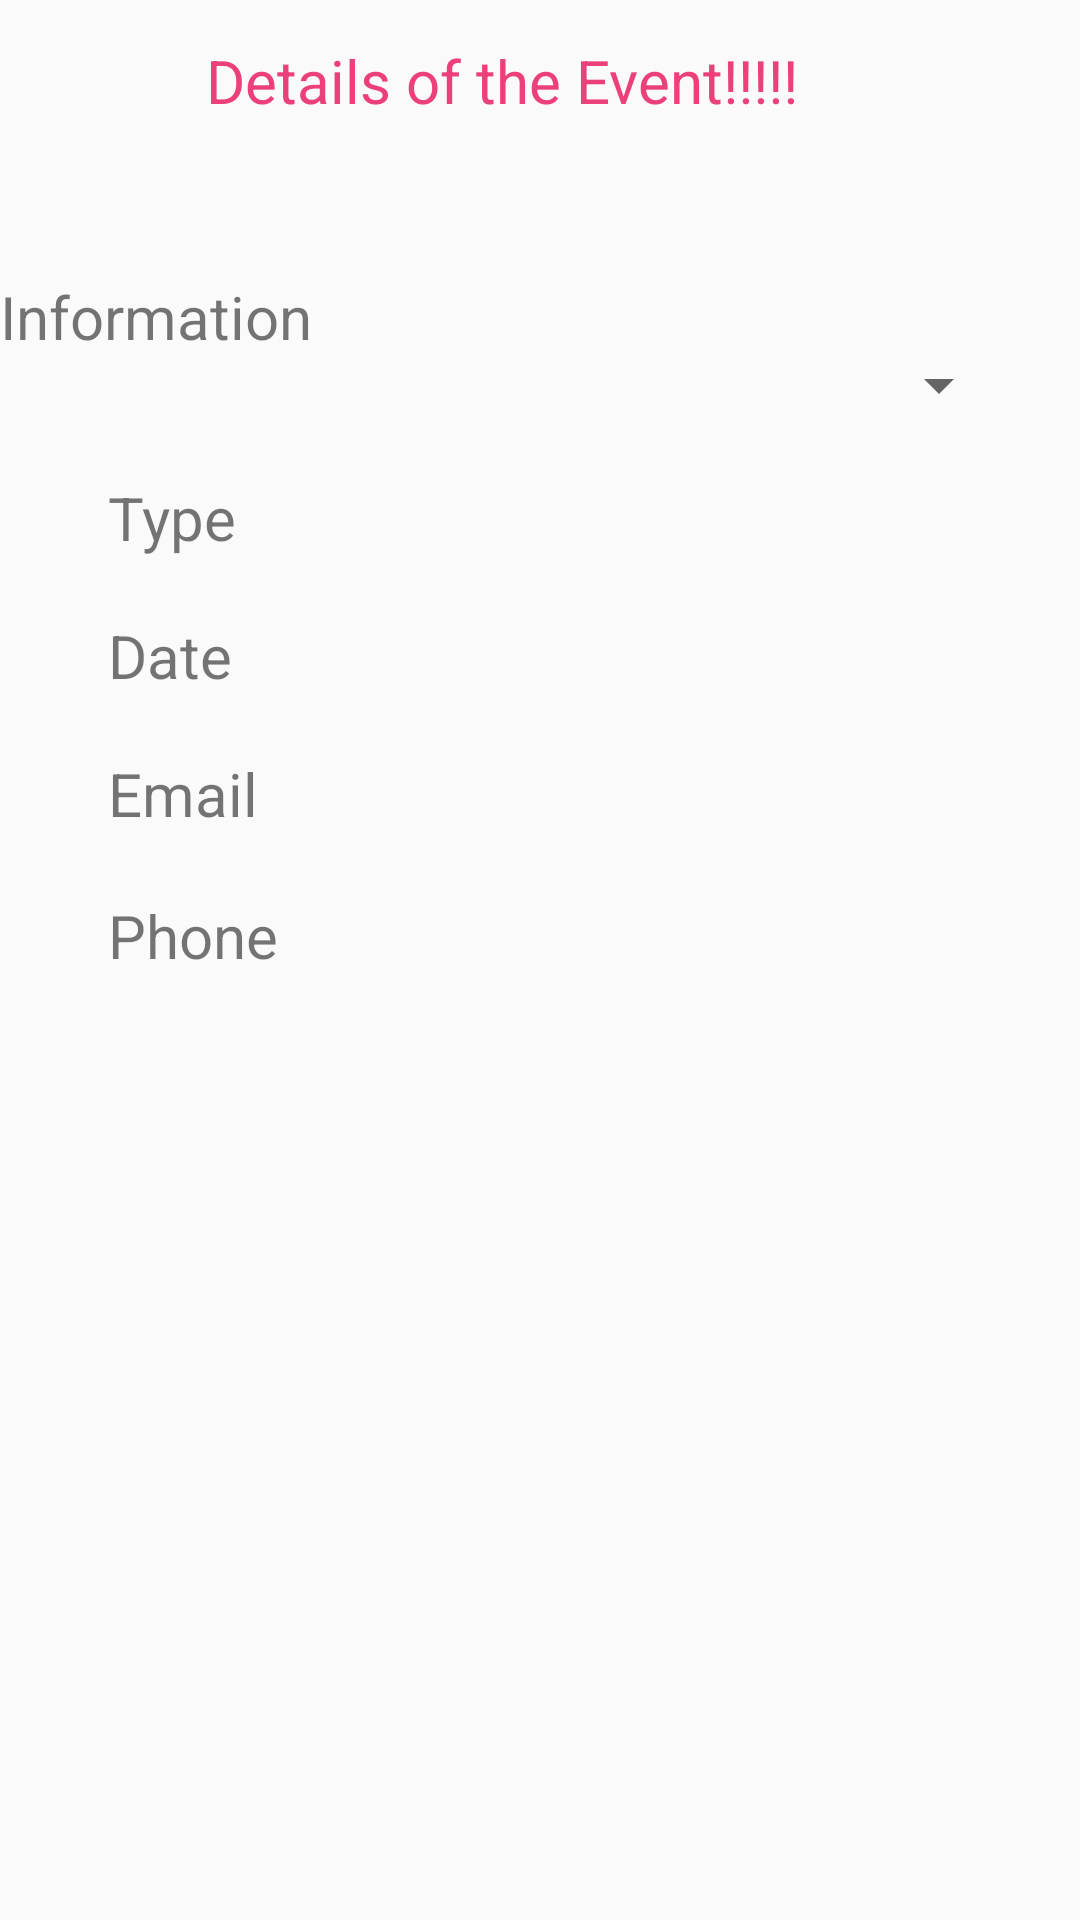

Write the Android layout XML for this screen, with the resource values it uses.
<!-- AndroidManifest.xml: application theme AppTheme -->
<!-- res/layout/activity_admin__event.xml -->
<?xml version="1.0" encoding="utf-8"?>
<android.support.constraint.ConstraintLayout xmlns:android="http://schemas.android.com/apk/res/android"
    xmlns:app="http://schemas.android.com/apk/res-auto"
    xmlns:tools="http://schemas.android.com/tools"
    android:layout_width="match_parent"
    android:layout_height="match_parent"
    tools:context=".Admin_Event">

    <TextView
        android:id="@+id/textView13"
        style="@style/textview_custom"
        android:layout_marginTop="8dp"
        android:layout_marginBottom="16dp"
        android:text="Details of the Event!!!!!"
        android:textColor="@color/CustomPink"
        app:layout_constraintBottom_toTopOf="@+id/eventInfo"
        app:layout_constraintEnd_toEndOf="parent"
        app:layout_constraintHorizontal_bias="0.422"
        app:layout_constraintStart_toStartOf="parent"
        app:layout_constraintTop_toTopOf="parent"
        app:layout_constraintVertical_bias="0.16" />

    <TextView
        android:id="@+id/textView14"
        style="@style/textview_custom"
        android:layout_marginTop="92dp"
        android:text="Information"
        app:layout_constraintStart_toStartOf="parent"
        app:layout_constraintTop_toTopOf="parent" />

    <EditText
        android:id="@+id/eventInfo"
        style="@style/edittext_custom_1"
        android:layout_marginStart="16dp"
        android:layout_marginEnd="8dp"
        android:ems="10"
        android:inputType="textPersonName"
        app:layout_constraintBaseline_toBaselineOf="@+id/textView14"
        app:layout_constraintEnd_toEndOf="parent"
        app:layout_constraintHorizontal_bias="0.514"
        app:layout_constraintStart_toEndOf="@+id/textView14" />

    <Spinner
        android:id="@+id/eventType"
        android:layout_width="219dp"
        android:layout_height="57dp"
        android:layout_marginTop="16dp"
        android:textSize="32dp"
        app:layout_constraintEnd_toEndOf="parent"
        app:layout_constraintHorizontal_bias="0.838"
        app:layout_constraintStart_toStartOf="parent"
        app:layout_constraintTop_toBottomOf="@+id/eventInfo"></Spinner>

    <TextView
        android:id="@+id/textView15"
        style="@style/textview_custom"
        android:layout_marginStart="36dp"
        android:layout_marginTop="40dp"
        android:text="Type"
        app:layout_constraintStart_toStartOf="parent"
        app:layout_constraintTop_toBottomOf="@+id/textView14" />

    <TextView
        android:id="@+id/textView16"
        style="@style/textview_custom"
        android:layout_marginStart="36dp"
        android:layout_marginTop="48dp"
        android:layout_marginEnd="8dp"
        android:text="Date"
        app:layout_constraintEnd_toStartOf="@+id/eventDate"
        app:layout_constraintHorizontal_bias="0.0"
        app:layout_constraintStart_toStartOf="parent"
        app:layout_constraintTop_toBottomOf="@+id/eventType" />

    <EditText
        android:id="@+id/eventDate"
        style="@style/edittext_custom_1"
        android:layout_marginTop="44dp"
        android:layout_marginEnd="8dp"
        android:inputType="textPersonName"
        app:layout_constraintEnd_toEndOf="parent"
        app:layout_constraintTop_toBottomOf="@+id/eventType" />

    <TextView
        android:id="@+id/textView17"
        style="@style/textview_custom"
        android:layout_marginStart="36dp"
        android:layout_marginTop="8dp"
        android:layout_marginBottom="40dp"
        android:text="Email"
        app:layout_constraintBottom_toTopOf="@+id/textView18"
        app:layout_constraintStart_toStartOf="parent"
        app:layout_constraintTop_toTopOf="@+id/eventEmail" />

    <EditText
        android:id="@+id/eventEmail"
        style="@style/edittext_custom_1"
        android:layout_marginStart="4dp"
        android:layout_marginTop="20dp"
        android:layout_marginEnd="8dp"
        android:inputType="textPersonName"
        app:layout_constraintEnd_toEndOf="parent"
        app:layout_constraintStart_toStartOf="@+id/eventDate"
        app:layout_constraintTop_toBottomOf="@+id/eventDate" />

    <TextView
        android:id="@+id/textView18"
        style="@style/textview_custom"
        android:layout_marginStart="36dp"
        android:text="Phone"
        app:layout_constraintBaseline_toBaselineOf="@+id/eventPhone"
        app:layout_constraintStart_toStartOf="parent" />

    <EditText
        android:id="@+id/eventPhone"
        style="@style/edittext_custom_1"
        android:layout_marginTop="28dp"
        android:inputType="textPersonName"
        app:layout_constraintStart_toStartOf="@+id/eventEmail"
        app:layout_constraintTop_toBottomOf="@+id/eventEmail" />

    <Button
        android:id="@+id/eventAdd"
        style="@style/Admin_button_style"
        android:layout_marginTop="20dp"
        android:layout_marginEnd="132dp"
        android:text="Add"
        app:layout_constraintEnd_toEndOf="parent"
        app:layout_constraintTop_toBottomOf="@+id/eventPhone" />
</android.support.constraint.ConstraintLayout>
<!-- resources referenced by this layout -->
<resources>
  <color name="CustomPink">#EC407A</color>
  <style name="textview_custom">
          <item name="android:textSize">20dp</item>
          <item name="android:layout_width">wrap_content</item>
          <item name="android:layout_height">wrap_content</item>
      </style>
  <style name="AppTheme" parent="Theme.AppCompat.Light.DarkActionBar">
          
          <item name="colorPrimary">@color/colorPrimary</item>
          <item name="colorPrimaryDark">@color/colorPrimaryDark</item>
          <item name="colorAccent">@color/colorAccent</item>
      </style>
  <color name="colorPrimary">#00796B</color>
  <color name="colorPrimaryDark">#004D40</color>
  <color name="colorAccent">#EC407A</color>
</resources>
